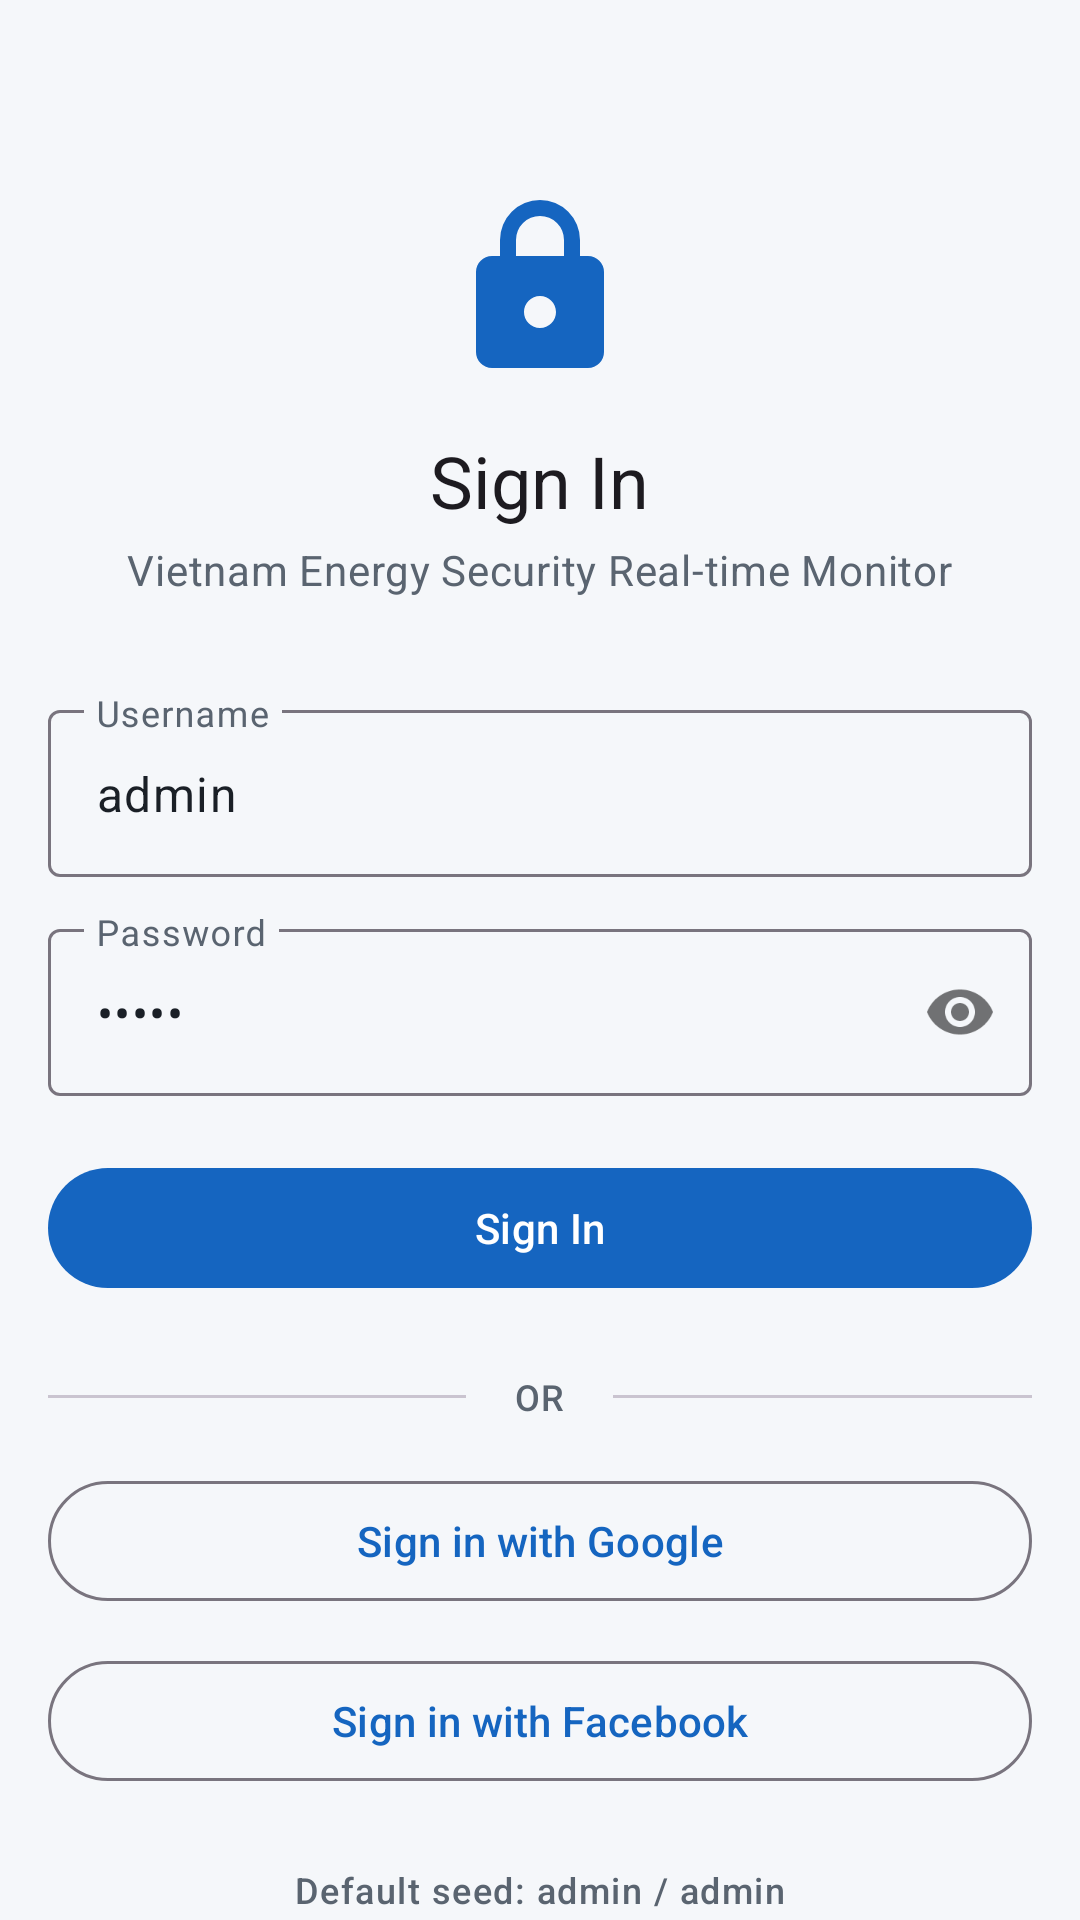

Here is an Android app screen rendered from its layout file. Give the layout XML and the strings, colors and styles it references.
<!-- AndroidManifest.xml: activity theme Theme.VESMonitor.Login -->
<!-- res/layout/activity_login.xml -->
<?xml version="1.0" encoding="utf-8"?>
<androidx.core.widget.NestedScrollView xmlns:android="http://schemas.android.com/apk/res/android"
    xmlns:app="http://schemas.android.com/apk/res-auto"
    xmlns:tools="http://schemas.android.com/tools"
    android:layout_width="match_parent"
    android:layout_height="match_parent"
    android:background="?android:attr/colorBackground"
    android:fillViewport="true">

    <LinearLayout
        android:layout_width="match_parent"
        android:layout_height="wrap_content"
        android:orientation="vertical"
        android:gravity="center_horizontal"
        android:padding="@dimen/margin_screen">

        <ImageView
            android:layout_width="64dp"
            android:layout_height="64dp"
            android:layout_marginTop="48dp"
            android:src="@drawable/ic_lock"
            android:contentDescription="@null"/>

        <TextView
            android:layout_width="wrap_content"
            android:layout_height="wrap_content"
            android:layout_marginTop="16dp"
            android:textAppearance="?attr/textAppearanceHeadlineSmall"
            android:text="@string/login_title"/>

        <TextView
            android:layout_width="wrap_content"
            android:layout_height="wrap_content"
            android:layout_marginTop="4dp"
            android:textAppearance="?attr/textAppearanceBodyMedium"
            android:textColor="?attr/colorOnSurfaceVariant"
            android:text="@string/login_subtitle"/>

        <com.google.android.material.textfield.TextInputLayout
            android:id="@+id/tilUsername"
            style="@style/Widget.Material3.TextInputLayout.OutlinedBox"
            android:layout_width="match_parent"
            android:layout_height="wrap_content"
            android:layout_marginTop="32dp"
            android:hint="@string/login_username">

            <com.google.android.material.textfield.TextInputEditText
                android:id="@+id/etUsername"
                android:layout_width="match_parent"
                android:layout_height="wrap_content"
                android:inputType="text"
                android:autofillHints="username"
                android:text="admin"/>
        </com.google.android.material.textfield.TextInputLayout>

        <com.google.android.material.textfield.TextInputLayout
            android:id="@+id/tilPassword"
            style="@style/Widget.Material3.TextInputLayout.OutlinedBox"
            android:layout_width="match_parent"
            android:layout_height="wrap_content"
            android:layout_marginTop="12dp"
            android:hint="@string/login_password"
            app:passwordToggleEnabled="true">

            <com.google.android.material.textfield.TextInputEditText
                android:id="@+id/etPassword"
                android:layout_width="match_parent"
                android:layout_height="wrap_content"
                android:inputType="textPassword"
                android:autofillHints="password"
                android:text="admin"/>
        </com.google.android.material.textfield.TextInputLayout>

        <com.google.android.material.button.MaterialButton
            android:id="@+id/btnLogin"
            style="@style/Widget.Material3.Button"
            android:layout_width="match_parent"
            android:layout_height="wrap_content"
            android:layout_marginTop="20dp"
            android:text="@string/login_button"/>

        <LinearLayout
            android:layout_width="match_parent"
            android:layout_height="wrap_content"
            android:layout_marginTop="24dp"
            android:gravity="center_vertical"
            android:orientation="horizontal">
            <View
                android:layout_width="0dp"
                android:layout_height="1dp"
                android:layout_weight="1"
                android:background="?attr/colorOutlineVariant" />
            <TextView
                android:layout_width="wrap_content"
                android:layout_height="wrap_content"
                android:layout_marginHorizontal="16dp"
                android:textAppearance="?attr/textAppearanceLabelMedium"
                android:textColor="?attr/colorOnSurfaceVariant"
                android:text="@string/login_or"/>
            <View
                android:layout_width="0dp"
                android:layout_height="1dp"
                android:layout_weight="1"
                android:background="?attr/colorOutlineVariant" />
        </LinearLayout>

        <com.google.android.material.button.MaterialButton
            android:id="@+id/btnGoogle"
            style="@style/Widget.Material3.Button.OutlinedButton"
            android:layout_width="match_parent"
            android:layout_height="wrap_content"
            android:layout_marginTop="16dp"
            android:text="@string/login_google"
            app:iconGravity="textStart"/>

        <com.google.android.material.button.MaterialButton
            android:id="@+id/btnFacebook"
            style="@style/Widget.Material3.Button.OutlinedButton"
            android:layout_width="match_parent"
            android:layout_height="wrap_content"
            android:layout_marginTop="12dp"
            android:text="@string/login_facebook"
            app:iconGravity="textStart"/>

        <ProgressBar
            android:id="@+id/progress"
            style="?android:attr/progressBarStyleHorizontal"
            android:layout_width="match_parent"
            android:layout_height="wrap_content"
            android:layout_marginTop="8dp"
            android:indeterminate="true"
            android:visibility="gone"/>

        <TextView
            android:layout_width="wrap_content"
            android:layout_height="wrap_content"
            android:layout_marginTop="24dp"
            android:textAppearance="?attr/textAppearanceLabelMedium"
            android:textColor="?attr/colorOnSurfaceVariant"
            android:text="@string/login_help"/>

        <TextView
            android:id="@+id/tvConfigureServer"
            android:layout_width="wrap_content"
            android:layout_height="wrap_content"
            android:layout_marginTop="20dp"
            android:padding="8dp"
            android:textAppearance="?attr/textAppearanceLabelLarge"
            android:textColor="?attr/colorPrimary"
            android:text="@string/login_configure_server"/>

    </LinearLayout>
</androidx.core.widget.NestedScrollView>
<!-- resources referenced by this layout -->
<resources>
  <dimen name="margin_screen">16dp</dimen>
  <!-- drawable ic_lock (drawable) -->
  <vector xmlns:android="http://schemas.android.com/apk/res/android"
      android:width="48dp" android:height="48dp"
      android:viewportWidth="24" android:viewportHeight="24"
      android:tint="?attr/colorPrimary">
      <path android:fillColor="@android:color/white"
          android:pathData="M12,17A2,2 0 0,0 14,15C14,13.89 13.1,13 12,13A2,2 0 0,0 10,15A2,2 0 0,0 12,17M18,8A2,2 0 0,1 20,10V20A2,2 0 0,1 18,22H6A2,2 0 0,1 4,20V10C4,8.89 4.9,8 6,8H7V6A5,5 0 0,1 12,1A5,5 0 0,1 17,6V8H18M12,3A3,3 0 0,0 9,6V8H15V6A3,3 0 0,0 12,3Z"/>
  </vector>
  <string name="login_button">Sign In</string>
  <string name="login_configure_server">Configure server URL…</string>
  <string name="login_facebook">Sign in with Facebook</string>
  <string name="login_google">Sign in with Google</string>
  <string name="login_help">Default seed: admin / admin</string>
  <string name="login_or">OR</string>
  <string name="login_password">Password</string>
  <string name="login_subtitle">Vietnam Energy Security Real-time Monitor</string>
  <string name="login_title">Sign In</string>
  <string name="login_username">Username</string>
  <style name="Theme.VESMonitor.Login" parent="Theme.VESMonitor">
          <item name="android:windowBackground">@color/background_light</item>
          <item name="android:windowNoTitle">true</item>
          <item name="android:windowActionBar">false</item>
      </style>
  <style name="Theme.VESMonitor" parent="Theme.Material3.DayNight.NoActionBar">
          <item name="colorPrimary">@color/brand_primary</item>
          <item name="colorOnPrimary">@color/white</item>
          <item name="colorPrimaryContainer">#BBDEFB</item>
          <item name="colorOnPrimaryContainer">#0D47A1</item>
  
          <item name="colorSecondary">@color/brand_secondary</item>
          <item name="colorOnSecondary">@color/white</item>
          <item name="colorSecondaryContainer">#B2DFDB</item>
          <item name="colorOnSecondaryContainer">#004D40</item>
  
          <item name="android:colorBackground">@color/background_light</item>
          <item name="colorSurface">@color/surface_light</item>
          <item name="colorSurfaceVariant">@color/surface_variant_light</item>
          <item name="colorOnSurface">@color/text_primary</item>
          <item name="colorOnSurfaceVariant">@color/text_secondary</item>
  
          <item name="android:statusBarColor">@color/brand_primary_dark</item>
          <item name="android:windowLightStatusBar">true</item>
  
          <item name="materialAlertDialogTheme">@style/ThemeOverlay.Material3.MaterialAlertDialog</item>
          <item name="bottomSheetDialogTheme">@style/ThemeOverlay.Material3.BottomSheetDialog</item>
      </style>
  <color name="background_light">#F5F7FA</color>
  <color name="brand_primary">#1565C0</color>
  <color name="white">#FFFFFF</color>
  <color name="brand_secondary">#00897B</color>
  <color name="surface_light">#FFFFFF</color>
  <color name="surface_variant_light">#F2F4F7</color>
  <color name="text_primary">#1A1F26</color>
  <color name="text_secondary">#5A6470</color>
  <color name="brand_primary_dark">#0D47A1</color>
</resources>
